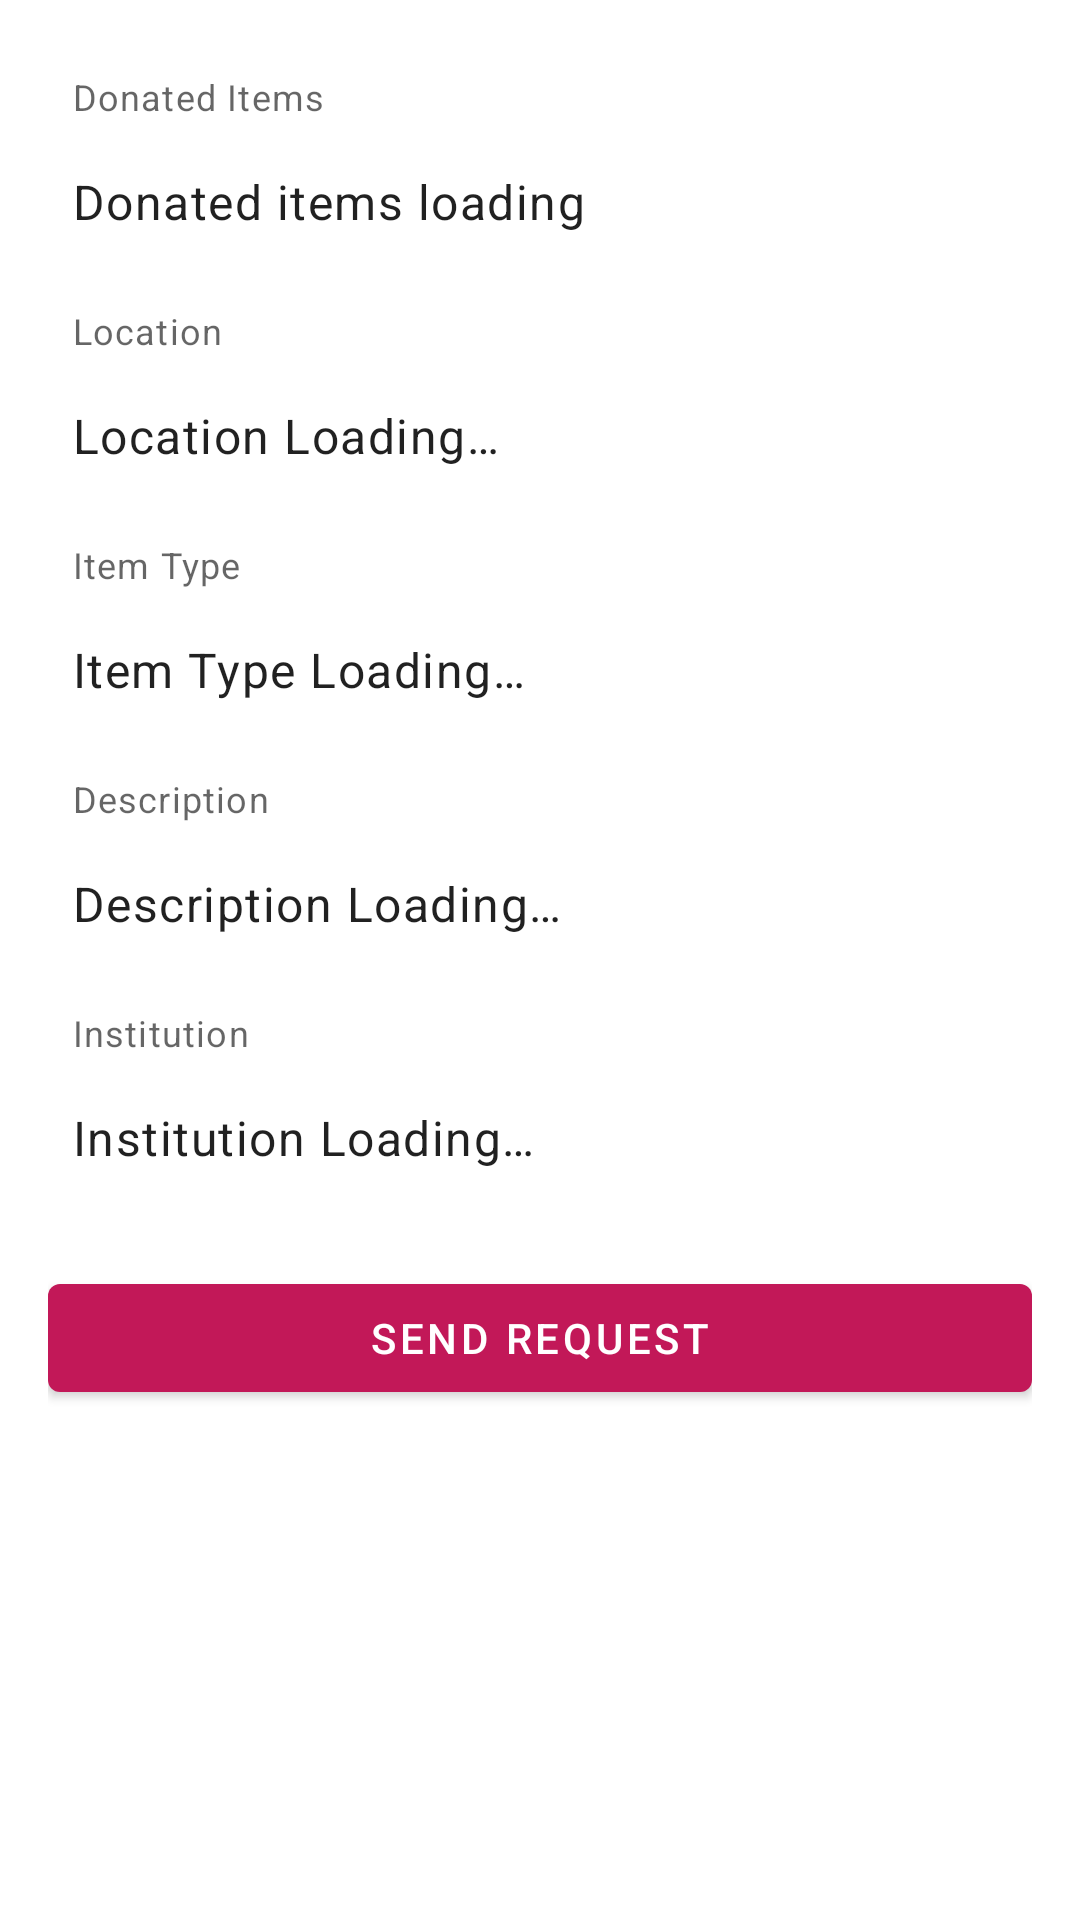

Reconstruct the res/layout file that produces this screen, plus the resources it refers to.
<!-- AndroidManifest.xml: application theme Theme.ShareEasy -->
<!-- res/layout/review_fragment.xml -->
<?xml version="1.0" encoding="utf-8"?>
<ScrollView xmlns:android="http://schemas.android.com/apk/res/android"
    xmlns:app="http://schemas.android.com/apk/res-auto"
    xmlns:tools="http://schemas.android.com/tools"
    android:layout_width="match_parent"
    android:layout_height="match_parent"
    tools:context=".ui.review.ReviewFragment">

    <LinearLayout
        android:layout_width="match_parent"
        android:layout_height="wrap_content"
        android:orientation="vertical"
        android:padding="16dp">

        <TextView
            android:layout_width="wrap_content"
            android:layout_height="wrap_content"
            android:padding="8dp"
            android:text="@string/donated_items_text"
            android:textAppearance="@style/TextAppearance.MaterialComponents.Caption" />

        <TextView
            android:id="@+id/donated_items_tv"
            android:layout_width="wrap_content"
            android:layout_height="wrap_content"
            android:padding="8dp"
            android:text="@string/donated_items_loading"
            android:textAppearance="@style/TextAppearance.MaterialComponents.Body1" />

        <TextView
            android:layout_width="wrap_content"
            android:layout_height="wrap_content"
            android:layout_marginTop="8dp"
            android:padding="8dp"
            android:text="@string/location_text"
            android:textAppearance="@style/TextAppearance.MaterialComponents.Caption" />

        <TextView
            android:id="@+id/location_tv"
            android:layout_width="wrap_content"
            android:layout_height="wrap_content"
            android:hint="@string/location_loading_text"
            android:padding="8dp"
            android:text="@string/location_loading_text"
            android:textAppearance="@style/TextAppearance.MaterialComponents.Body1" />

        <TextView
            android:layout_width="wrap_content"
            android:layout_height="wrap_content"
            android:layout_marginTop="8dp"
            android:padding="8dp"
            android:text="@string/item_type_text"
            android:textAppearance="@style/TextAppearance.MaterialComponents.Caption" />

        <TextView
            android:id="@+id/item_type_tv"
            android:layout_width="wrap_content"
            android:layout_height="wrap_content"
            android:padding="8dp"
            android:text="@string/item_type_loading_text"
            android:textAppearance="@style/TextAppearance.MaterialComponents.Body1" />

        <TextView
            android:layout_width="wrap_content"
            android:layout_height="wrap_content"
            android:layout_marginTop="8dp"
            android:padding="8dp"
            android:text="@string/description_text"
            android:textAppearance="@style/TextAppearance.MaterialComponents.Caption" />

        <TextView
            android:id="@+id/description_tv"
            android:layout_width="wrap_content"
            android:layout_height="wrap_content"
            android:padding="8dp"
            android:text="@string/description_loading_text"
            android:textAppearance="@style/TextAppearance.MaterialComponents.Body1" />

        <TextView
            android:layout_width="wrap_content"
            android:layout_height="wrap_content"
            android:layout_marginTop="8dp"
            android:padding="8dp"
            android:text="@string/institution_text"
            android:textAppearance="@style/TextAppearance.MaterialComponents.Caption" />

        <TextView
            android:id="@+id/institution_tv"
            android:layout_width="wrap_content"
            android:layout_height="wrap_content"
            android:padding="8dp"
            android:text="@string/institution_loading_text"
            android:textAppearance="@style/TextAppearance.MaterialComponents.Body1" />



















        <Button
            android:id="@+id/send_request_btn"
            android:layout_width="match_parent"
            android:layout_height="wrap_content"
            android:layout_marginTop="24dp"
            android:text="@string/send_request_text" />

    </LinearLayout>

</ScrollView>
<!-- resources referenced by this layout -->
<resources>
  <string name="description_loading_text">Description Loading…</string>
  <string name="description_text">Description</string>
  <string name="donated_items_loading">Donated items loading</string>
  <string name="donated_items_text">Donated Items</string>
  <string name="institution_loading_text">Institution Loading…</string>
  <string name="institution_text">Institution</string>
  <string name="item_type_loading_text">Item Type Loading…</string>
  <string name="item_type_text">Item Type</string>
  <string name="location_loading_text">Location Loading…</string>
  <string name="location_text">Location</string>
  <string name="selected_services_text">Selected Services</string>
  <string name="send_request_text">Send Request</string>
  <string name="services_list">Services list loading</string>
  <style name="Theme.ShareEasy" parent="Theme.MaterialComponents.DayNight.DarkActionBar">
          
          <item name="colorPrimary">@color/purple_500</item>
          <item name="colorPrimaryVariant">@color/purple_700</item>
          <item name="colorOnPrimary">@color/white</item>
          
          <item name="colorSecondary">@color/teal_200</item>
          <item name="colorSecondaryVariant">@color/teal_700</item>
          <item name="colorOnSecondary">@color/black</item>
          
          <item name="android:statusBarColor" tools:targetApi="l">?attr/colorPrimaryVariant</item>
          
      </style>
  <color name="purple_500">#c21858</color>
  <color name="purple_700">#e91e63</color>
  <color name="white">#FFFFFFFF</color>
  <color name="teal_200">#FF03DAC5</color>
  <color name="teal_700">#FF018786</color>
  <color name="black">#FF000000</color>
</resources>
